Run: headless pygame with SDL's dummy video driver; simulated clock (each Clock.tick advances the game by its frame time, no real sleeping); random seed 0; keys injected as events and as key.get_pressed() state; no mouse input; restart key SPACE tapped at the start of phases 3 and 4.
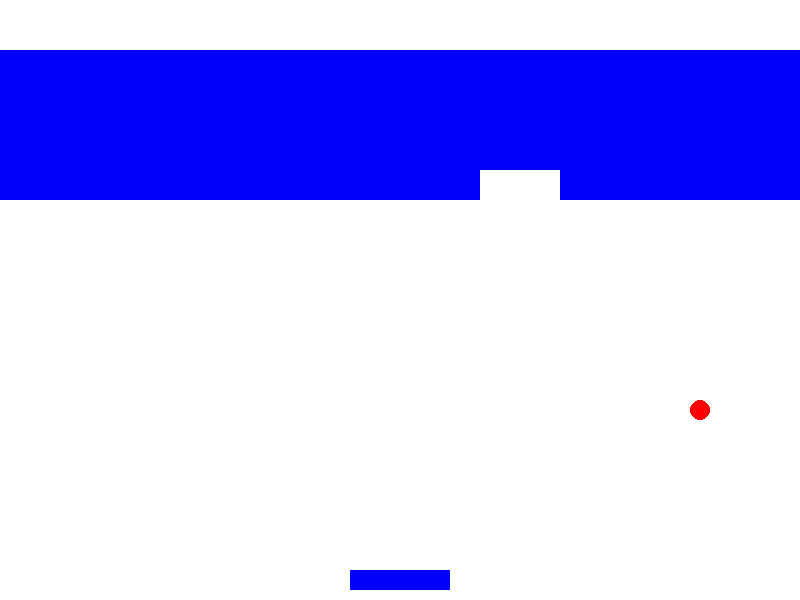
Frame 1 of 4 · flips 1–60 · no input
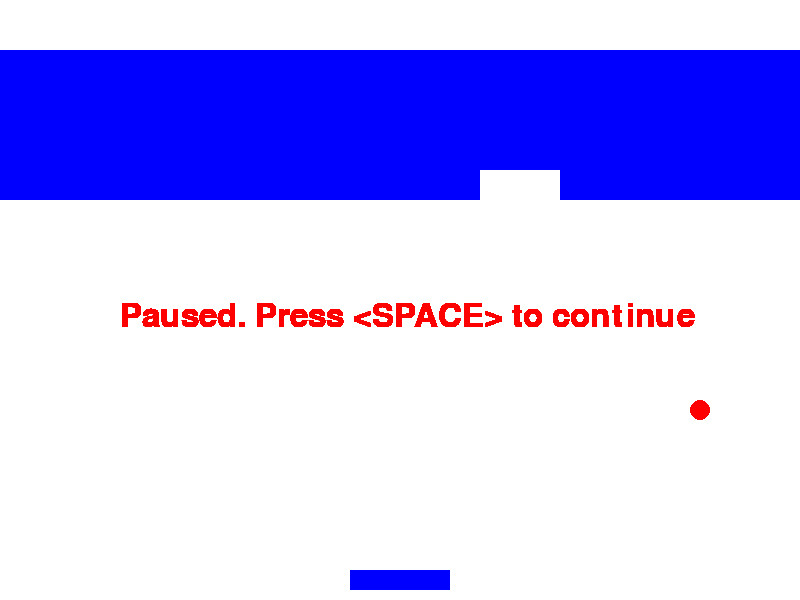
Frame 2 of 4 · flips 61–180 · tapped SPACE, RETURN · held RIGHT (→), D
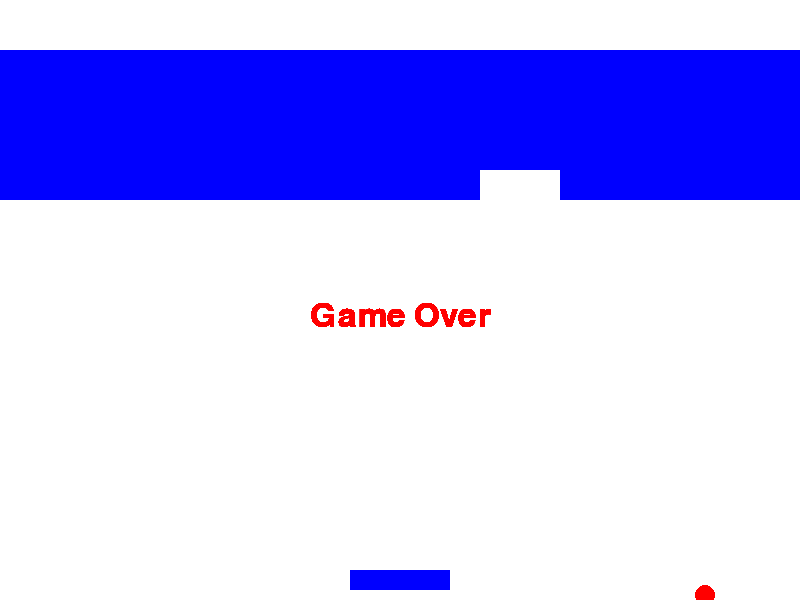
Frame 3 of 4 · flips 181–300 · tapped SPACE · held DOWN (↓), S
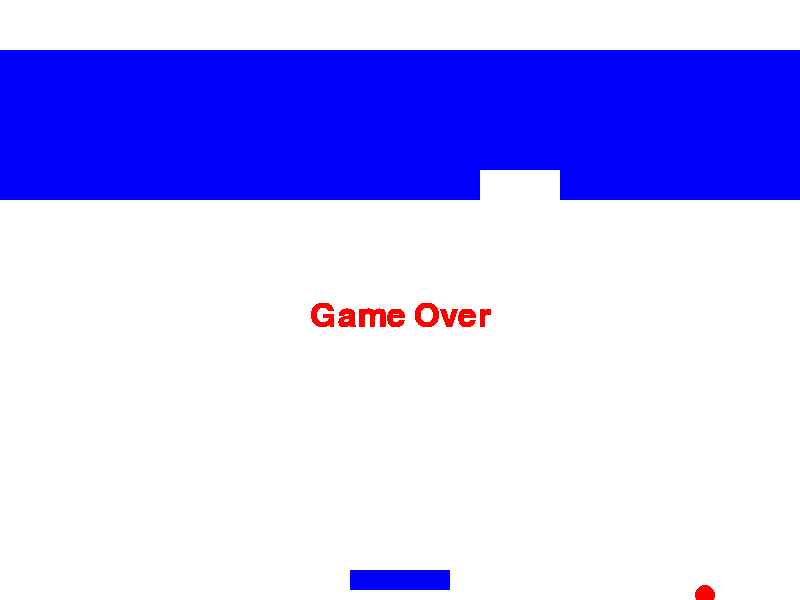
Frame 4 of 4 · flips 301–420 · tapped SPACE · held LEFT (←), A, UP (↑), W

The pygame program that drew these frames:

import pygame
import sys
import random

# Initialize Pygame
pygame.init()

# Constants
WIDTH, HEIGHT = 800, 600
BALL_RADIUS = 10
PADDLE_WIDTH, PADDLE_HEIGHT = 100, 20
BRICK_WIDTH, BRICK_HEIGHT = 80, 30
PADDLE_SPEED = 10
BALL_SPEED = 5
TRAIL_LENGTH = 100  # Number of frames for the trail effect

# Colors
WHITE = (255, 255, 255)
RED = (255, 0, 0)
BLUE = (0, 0, 255)

# Create the game window
screen = pygame.display.set_mode((WIDTH, HEIGHT))
pygame.display.set_caption("Arkanoid Game")

# Create the paddle
paddle = pygame.Rect(WIDTH // 2 - PADDLE_WIDTH // 2, HEIGHT - PADDLE_HEIGHT - 10, PADDLE_WIDTH, PADDLE_HEIGHT)

# Create the ball
ball = pygame.Rect(WIDTH // 2 - BALL_RADIUS, HEIGHT // 2 - BALL_RADIUS, BALL_RADIUS * 2, BALL_RADIUS * 2)
ball_speed = [random.choice([-1, 1]) * BALL_SPEED, -BALL_SPEED]

# Create the bricks
bricks = []
for row in range(5):
    for col in range(WIDTH // BRICK_WIDTH):
        brick = pygame.Rect(col * BRICK_WIDTH, row * BRICK_HEIGHT + 50, BRICK_WIDTH, BRICK_HEIGHT)
        bricks.append(brick)

# Create a font for the game over screen
font = pygame.font.Font(None, 48)

# Game state
game_over = False
paused = False
trail_frames = 0


def handle_input():
    global paused, game_over

    for event in pygame.event.get():
        if event.type == pygame.QUIT:
            pygame.quit()
            sys.exit()
        if event.type == pygame.KEYDOWN:
            if event.key == pygame.K_SPACE and not game_over:
                paused = not paused


def move_paddle():
    keys = pygame.key.get_pressed()
    if keys[pygame.K_LEFT] and paddle.left > 0:
        paddle.move_ip(-PADDLE_SPEED, 0)
    if keys[pygame.K_RIGHT] and paddle.right < WIDTH:
        paddle.move_ip(PADDLE_SPEED, 0)


def move_ball():
    ball.move_ip(ball_speed[0], ball_speed[1])


def check_collisions():
    global trail_frames

    # Ball collision with walls
    if ball.left < 0 or ball.right > WIDTH:
        ball_speed[0] = -ball_speed[0]
    if ball.top < 0:
        ball_speed[1] = -ball_speed[1]

    # Ball collision with paddle
    if ball.colliderect(paddle) and ball_speed[1] > 0:
        ball_speed[1] = -ball_speed[1]

        # Apply the trail effect
        trail_frames = TRAIL_LENGTH

    # Ball collision with bricks
    for brick in bricks[:]:
        if ball.colliderect(brick):
            bricks.remove(brick)
            ball_speed[1] = -ball_speed[1]


def draw_objects():
    screen.fill(WHITE)
    pygame.draw.rect(screen, BLUE, paddle)
    pygame.draw.ellipse(screen, RED, ball)

    for brick in bricks:
        pygame.draw.rect(screen, BLUE, brick)


def draw_game_over_screen():
    game_over_text = font.render("Game Over", True, RED)
    screen.blit(game_over_text, (WIDTH // 2 - 90, HEIGHT // 2))


def draw_pause_screen():
    game_over_text = font.render("Paused. Press <SPACE> to continue", True, RED)
    screen.blit(game_over_text, (WIDTH // 2 - 280, HEIGHT // 2))


# Main game loop
while True:
    handle_input()

    should_continue = not game_over and not paused

    if should_continue:
        move_paddle()
        move_ball()
        check_collisions()
        draw_objects()

        # Check for game over
        if ball.bottom > HEIGHT:
            game_over = True

    if paused:
        draw_pause_screen()

    if game_over:
        draw_game_over_screen()

    pygame.display.flip()

    # Control the frame rate
    pygame.time.Clock().tick(60)  # Adjust the value to control the frames per second
